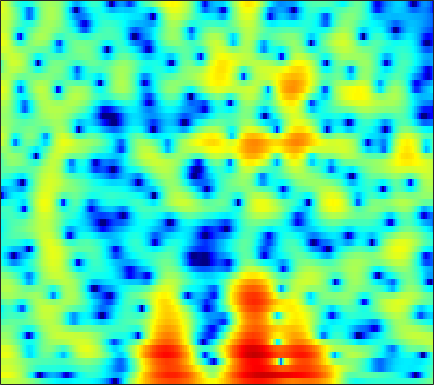

The data file committed next to this chart (first rows):
2.3034, 2.4609, 2.625, 2.7273, 2.7644, 2.7631, 2.6909, 2.5891, 2.3866, 2.1167, 1.7788, 1.4809, 1.0268, 0.51543, 0.098731, -0.49167, -1.1137, -1.5935, -2.2414, -2.8807, -3.5008, -3.9409, -4.4927, -5.0026
4.898, 4.962, 4.963, 4.86, 4.707, 4.399, 3.962, 3.541, 2.843, 1.97, 0.8856, -0.08583, -1.642, -3.583, -5.386, -8.48, -12.99, -18.58, -38.88, -18.36, -13.56, -11.63, -10.12, -9.427
3.497, 3.611, 3.671, 3.625, 3.519, 3.284, 2.94, 2.619, 2.097, 1.476, 0.768, 0.1902, -0.6231, -1.455, -2.066, -2.811, -3.431, -3.786, -4.102, -4.256, -4.293, -4.279, -4.246, -4.23
2.732, 2.927, 3.058, 3.046, 2.949, 2.705, 2.344, 2.007, 1.483, 0.9006, 0.2949, -0.1501, -0.7061, -1.188, -1.49, -1.806, -2.032, -2.15, -2.258, -2.336, -2.406, -2.463, -2.551, -2.654
4.379, 4.59, 4.673, 4.527, 4.269, 3.724, 2.933, 2.168, 0.8974, -0.6789, -2.565, -4.132, -6.14, -7.242, -7.017, -5.769, -4.299, -3.326, -2.307, -1.617, -1.24, -1.16, -1.316, -1.802
3.929, 4.053, 4.032, 3.79, 3.459, 2.827, 1.966, 1.168, -0.1202, -1.655, -3.417, -4.812, -6.447, -7.116, -6.744, -5.492, -4.03, -3.012, -1.866, -0.9883, -0.3833, -0.1072, 0.02382, -0.1249
1.83, 1.909, 1.839, 1.578, 1.253, 0.6596, -0.1138, -0.7943, -1.804, -2.866, -3.879, -4.523, -5.099, -5.249, -5.072, -4.498, -3.655, -2.939, -1.976, -1.083, -0.3067, 0.1894, 0.7261, 1.124
0.8475, 0.9632, 0.9421, 0.7115, 0.3994, -0.2389, -1.147, -2.031, -3.537, -5.542, -8.31, -11.27, -17.74, -20.98, -14.57, -9.368, -6.084, -4.259, -2.358, -0.8844, 0.2708, 0.9671, 1.702, 2.255
-0.4294, -0.2183, -0.08455, -0.1085, -0.2358, -0.5532, -1.032, -1.496, -2.243, -3.109, -4.007, -4.614, -5.136, -5.09, -4.646, -3.655, -2.454, -1.555, -0.4552, 0.4904, 1.266, 1.73, 2.189, 2.474
-2.357, -2.019, -1.681, -1.468, -1.378, -1.344, -1.382, -1.451, -1.559, -1.651, -1.667, -1.603, -1.398, -1.067, -0.7499, -0.2375, 0.3312, 0.7638, 1.306, 1.78, 2.144, 2.33, 2.445, 2.39
-4.764, -4.077, -3.394, -2.974, -2.828, -2.816, -2.973, -3.152, -3.352, -3.388, -3.14, -2.761, -2.041, -1.183, -0.5159, 0.3355, 1.105, 1.609, 2.173, 2.608, 2.891, 3.004, 3.013, 2.853
-5.917, -4.745, -3.741, -3.285, -3.307, -3.85, -5.076, -6.523, -9.412, -13.35, -13.49, -10.07, -6.111, -3.301, -1.712, -0.0707, 1.125, 1.801, 2.461, 2.889, 3.124, 3.196, 3.181, 3.056
-2.374, -1.717, -1.119, -0.883, -0.9607, -1.386, -2.176, -2.99, -4.22, -5.146, -5.088, -4.319, -2.793, -1.259, -0.267, 0.7933, 1.54, 1.909, 2.155, 2.13, 1.885, 1.592, 1.139, 0.7331
0.8462, 1.191, 1.495, 1.607, 1.593, 1.45, 1.196, 0.9539, 0.6282, 0.4014, 0.3139, 0.3398, 0.4948, 0.7494, 0.9554, 1.175, 1.264, 1.205, 0.8812, 0.198, -0.9638, -2.277, -4.851, -8.729
1.868, 2.09, 2.247, 2.256, 2.171, 1.927, 1.555, 1.206, 0.6821, 0.1075, -0.4391, -0.791, -1.116, -1.22, -1.144, -0.9034, -0.6081, -0.4421, -0.3751, -0.5745, -1.124, -1.781, -2.918, -4.053
1.634, 1.749, 1.763, 1.617, 1.383, 0.9057, 0.227, -0.4192, -1.53, -2.984, -4.856, -6.528, -8.859, -9.856, -8.851, -6.426, -4.154, -2.792, -1.403, -0.4277, 0.2164, 0.5492, 0.846, 1.065
0.2323, 0.2191, 0.07095, -0.2359, -0.5596, -1.103, -1.803, -2.458, -3.524, -4.883, -6.666, -8.323, -10.7, -11.66, -10.35, -7.428, -4.741, -3.098, -1.326, 0.03221, 1.079, 1.693, 2.315, 2.749
-1.987, -2.231, -2.691, -3.263, -3.707, -4.26, -4.729, -5.032, -5.316, -5.497, -5.606, -5.602, -5.38, -4.88, -4.298, -3.268, -2.081, -1.17, -0.00518, 1.042, 1.939, 2.489, 3.063, 3.446
-4.381, -5.078, -6.325, -7.863, -9.136, -10.63, -11.17, -10.77, -9.685, -8.496, -7.373, -6.591, -5.593, -4.543, -3.701, -2.526, -1.329, -0.4323, 0.7061, 1.734, 2.61, 3.146, 3.693, 4.034
-5.762, -6.616, -8.277, -10.89, -13.85, -19.96, -22.73, -17.93, -13.72, -11.49, -10.2, -9.526, -8.712, -7.588, -6.423, -4.585, -2.673, -1.303, 0.3229, 1.695, 2.783, 3.424, 4.046, 4.411
-5.167, -5.35, -5.903, -6.702, -7.336, -8.144, -8.662, -8.845, -9.101, -9.613, -10.91, -12.83, -18.12, -24.64, -15.11, -8.469, -4.399, -2.175, 0.08806, 1.769, 2.996, 3.667, 4.269, 4.561
-4.472, -4.097, -3.822, -3.69, -3.677, -3.766, -3.92, -4.085, -4.425, -4.875, -5.483, -5.97, -6.379, -6.04, -5.12, -3.34, -1.421, -0.09266, 1.408, 2.576, 3.421, 3.846, 4.133, 4.13
-5.043, -4.334, -3.559, -2.969, -2.649, -2.311, -2.083, -1.965, -1.832, -1.744, -1.619, -1.479, -1.198, -0.7447, -0.3019, 0.4002, 1.169, 1.724, 2.396, 2.921, 3.255, 3.355, 3.268, 2.911
-5.759, -4.889, -3.913, -3.163, -2.705, -2.211, -1.821, -1.574, -1.275, -0.983, -0.6673, -0.4008, 0.006603, 0.4649, 0.8359, 1.347, 1.84, 2.173, 2.54, 2.782, 2.861, 2.797, 2.537, 2.034
-5.326, -4.589, -3.781, -3.188, -2.831, -2.485, -2.236, -2.093, -1.93, -1.709, -1.409, -1.108, -0.5912, 0.01723, 0.5092, 1.169, 1.77, 2.165, 2.569, 2.814, 2.876, 2.8, 2.522, 2.042
-3.93, -3.516, -3.121, -2.87, -2.79, -2.857, -3.103, -3.39, -3.866, -4.288, -4.389, -4.093, -3.17, -1.863, -0.8148, 0.499, 1.62, 2.304, 2.986, 3.399, 3.548, 3.487, 3.176, 2.646
-3.165, -3.022, -2.877, -2.805, -2.901, -3.245, -3.992, -4.906, -6.806, -10.16, -16.27, -17.78, -9.985, -5.015, -2.441, 0.08764, 1.931, 2.955, 3.932, 4.505, 4.702, 4.603, 4.154, 3.33
-6.287, -6.09, -5.495, -4.919, -4.594, -4.422, -4.6, -4.992, -5.818, -6.777, -7.347, -6.982, -5.3, -2.977, -1.264, 0.7479, 2.386, 3.356, 4.317, 4.904, 5.104, 4.998, 4.492, 3.5
-21.12, -15.98, -11.39, -8.94, -7.741, -6.821, -6.358, -6.205, -6.096, -5.839, -5.36, -4.711, -3.57, -2.163, -1.044, 0.416, 1.729, 2.567, 3.47, 4.082, 4.385, 4.408, 4.152, 3.559
-11.24, -10.79, -9.647, -8.692, -8.223, -8.081, -8.393, -8.86, -9.656, -10.2, -9.715, -8.569, -6.477, -4.289, -2.774, -0.979, 0.5239, 1.474, 2.488, 3.225, 3.703, 3.895, 3.938, 3.782
-5.28, -5.479, -5.732, -5.985, -6.357, -7.118, -8.453, -10, -13.39, -20.27, -22.81, -14.95, -9.359, -5.809, -3.829, -1.744, -0.1201, 0.8767, 1.935, 2.74, 3.311, 3.594, 3.799, 3.816
-2.717, -2.852, -3.055, -3.349, -3.653, -4.205, -4.931, -5.585, -6.417, -6.967, -6.808, -6.205, -4.939, -3.517, -2.47, -1.19, -0.05006, 0.6944, 1.565, 2.288, 2.848, 3.155, 3.407, 3.449
-1.907, -1.656, -1.374, -1.271, -1.251, -1.377, -1.564, -1.756, -1.989, -2.204, -2.268, -2.252, -2.091, -1.845, -1.583, -1.148, -0.5749, -0.09378, 0.6204, 1.341, 1.994, 2.402, 2.793, 2.947
-2.24, -1.284, -0.3676, 0.1907, 0.4344, 0.5692, 0.5394, 0.435, 0.1798, -0.1702, -0.6465, -1.062, -1.756, -2.56, -3.177, -3.801, -3.852, -3.372, -2.182, -0.7901, 0.4941, 1.321, 2.145, 2.698
-1.552, -0.5309, 0.3142, 0.796, 0.9256, 0.9578, 0.8053, 0.6388, 0.3145, -0.1041, -0.7792, -1.485, -2.881, -4.994, -7.399, -12.89, -23.38, -14.38, -7.725, -4.059, -1.609, -0.2639, 1.123, 2.12
0.8798, 0.9646, 0.8014, 0.3332, -0.1771, -0.9758, -1.63, -1.917, -1.936, -1.832, -1.783, -1.987, -2.588, -3.659, -4.706, -6.102, -6.88, -6.638, -5.612, -4.314, -2.978, -1.993, -0.5919, 0.6865
3.167, 2.628, 1.532, -0.2315, -2.094, -5.759, -10.89, -12.2, -7.767, -4.409, -2.424, -1.567, -1.021, -0.9904, -1.217, -1.746, -2.514, -3.226, -4.462, -6.026, -7.407, -7.113, -4.776, -1.83
3.716, 3.142, 2.034, 0.5411, -0.915, -3.143, -5.112, -5.556, -4.464, -2.822, -1.453, -0.7009, -0.1113, 0.1053, 0.03116, -0.3996, -1.196, -2.137, -3.921, -6.643, -10.11, -10.59, -6.65, -2.912
2.384, 2.106, 1.573, 0.8915, 0.3359, -0.4, -0.9701, -1.234, -1.349, -1.221, -0.9925, -0.8168, -0.6122, -0.5022, -0.5006, -0.6231, -0.8859, -1.159, -1.608, -2.001, -2.141, -1.963, -1.39, -0.5047
1.234, 1.197, 1.007, 0.639, 0.3157, -0.1756, -0.6751, -1.017, -1.412, -1.683, -1.821, -1.837, -1.738, -1.549, -1.363, -1.094, -0.8432, -0.6619, -0.4531, -0.2337, 0.0157, 0.2329, 0.5288, 0.8787
0.8521, 0.9149, 0.7897, 0.4414, 0.0514, -0.6113, -1.435, -2.11, -3.036, -3.896, -4.468, -4.614, -4.355, -3.685, -3.032, -2.114, -1.25, -0.6651, 0.01201, 0.5681, 1.018, 1.291, 1.602, 1.811
1.269, 1.308, 1.083, 0.5975, 0.02102, -1.018, -2.377, -3.674, -5.853, -8.674, -12.09, -13.58, -11.44, -7.922, -5.748, -3.48, -1.758, -0.7547, 0.3014, 1.077, 1.623, 1.909, 2.165, 2.275
2.269, 2.211, 1.859, 1.173, 0.4626, -0.774, -2.323, -3.716, -5.917, -8.547, -11.31, -12.31, -10.48, -7.319, -5.198, -2.892, -1.132, -0.1158, 0.901, 1.571, 1.944, 2.051, 1.975, 1.776
3.638, 3.46, 2.939, 2.054, 1.179, -0.2349, -1.913, -3.207, -4.733, -5.765, -5.98, -5.598, -4.539, -3.111, -1.984, -0.5759, 0.6204, 1.332, 1.981, 2.285, 2.225, 1.93, 1.186, 0.05769
4.591, 4.339, 3.683, 2.663, 1.577, -0.3673, -3.043, -5.739, -10.58, -13.47, -9.485, -6.543, -3.671, -1.591, -0.3644, 0.9267, 1.872, 2.371, 2.748, 2.791, 2.444, 1.889, 0.7044, -1.268
3.692, 3.535, 3.096, 2.336, 1.525, 0.03901, -1.941, -3.718, -6.096, -7.156, -5.933, -4.406, -2.542, -1.089, -0.2351, 0.6352, 1.239, 1.542, 1.78, 1.804, 1.595, 1.27, 0.584, -0.3989
1.667, 1.886, 2.058, 1.992, 1.795, 1.346, 0.7297, 0.2227, -0.3956, -0.7927, -0.9426, -0.9278, -0.8218, -0.7032, -0.6544, -0.6332, -0.6003, -0.5431, -0.4004, -0.2201, -0.04784, 0.03512, 0.01493, -0.1067
-1.142, 0.07751, 1.297, 2.096, 2.441, 2.644, 2.609, 2.454, 2.126, 1.701, 1.176, 0.6927, -0.09079, -1.073, -1.952, -3.238, -4.364, -4.776, -4.498, -3.503, -2.367, -1.622, -0.843, -0.3305
-2.205, -0.2911, 1.435, 2.553, 3.062, 3.434, 3.53, 3.439, 3.145, 2.642, 1.932, 1.217, -0.0337, -1.782, -3.559, -7.02, -13.4, -27.9, -14.37, -7.927, -4.715, -3.19, -1.832, -1.049
1.258, 1.857, 2.523, 2.99, 3.19, 3.256, 3.131, 2.943, 2.582, 2.095, 1.478, 0.9327, 0.0338, -1.104, -2.121, -3.632, -5.02, -5.612, -5.466, -4.563, -3.558, -2.973, -2.499, -2.375
3.632, 3.638, 3.559, 3.311, 3.033, 2.529, 1.912, 1.439, 0.8608, 0.4424, 0.1789, 0.05965, -0.06595, -0.2177, -0.3792, -0.6294, -0.8707, -1.009, -1.142, -1.262, -1.473, -1.784, -2.5, -3.604
4.874, 4.649, 4.138, 3.334, 2.504, 1.088, -0.6594, -2.112, -3.785, -4.309, -3.482, -2.521, -1.278, -0.2858, 0.2765, 0.8068, 1.122, 1.236, 1.24, 1.039, 0.5822, 0.03373, -1.062, -2.71
4.49, 4.248, 3.604, 2.572, 1.466, -0.5694, -3.535, -6.805, -14.49, -17.97, -9.235, -5.941, -3.179, -1.382, -0.3938, 0.581, 1.256, 1.595, 1.847, 1.876, 1.672, 1.361, 0.7332, -0.1511
3.228, 3.146, 2.726, 1.942, 1.141, -0.2139, -1.825, -3.077, -4.46, -5.09, -4.841, -4.281, -3.364, -2.402, -1.712, -0.8534, -0.08088, 0.4213, 0.9494, 1.306, 1.477, 1.476, 1.316, 0.9908
2.903, 2.951, 2.733, 2.213, 1.653, 0.7344, -0.3119, -1.134, -2.203, -3.182, -3.984, -4.434, -4.736, -4.57, -4.13, -3.194, -2.064, -1.222, -0.2191, 0.5777, 1.14, 1.407, 1.561, 1.52
3.595, 3.576, 3.3, 2.784, 2.242, 1.345, 0.2616, -0.6641, -2.085, -3.76, -5.826, -7.756, -10.78, -12.69, -11.26, -7.764, -4.776, -3.026, -1.213, 0.1008, 1.02, 1.493, 1.86, 1.956
4.201, 3.97, 3.466, 2.753, 2.1, 1.072, -0.1136, -1.097, -2.536, -4.2, -6.219, -8.047, -10.94, -12.7, -11.28, -7.809, -4.824, -3.067, -1.26, 0.05577, 0.9766, 1.452, 1.836, 1.941
4.354, 3.884, 3.083, 2.049, 1.132, -0.2408, -1.681, -2.725, -3.901, -4.703, -5.159, -5.3, -5.234, -4.831, -4.246, -3.196, -2.041, -1.214, -0.2572, 0.5046, 1.042, 1.298, 1.479, 1.5
